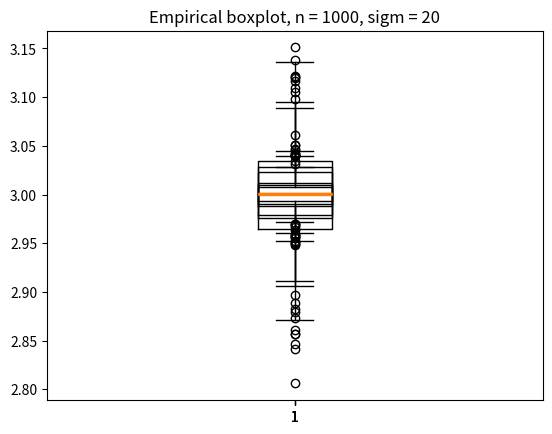

This chart was generated by the following Python code:
import numpy as np
import matplotlib.pyplot as plt

# e)
M = 1000
beta_1  = 3

def func(n, sigm):
    x = np.linspace(1, 100, n)
    est_b = np.zeros(M)
    for i in range(M):
        y = np.zeros(n)
        epsilon = np.random.normal(0, sigm, n)
        y = beta_1 * x + epsilon
        est_b[i] = sum(x * y) / sum(x**2)
    emp_mean_est_b = np.mean(est_b)
    emp_var_est_b = np.var(est_b)
    return est_b, emp_mean_est_b, emp_var_est_b


# n = 100
sigmas  = [10, 20, 30]

for sigm in sigmas:
    est_b, emp_mean_est_b, emp_var_est_b = func(100, sigm)

    theor_mean_est_b = beta_1
    theor_var_est_b = (sigm**2) / sum(np.linspace(1, 100, 100)**2)

    print(f"n = 100, sigm = {sigm}")
    print(f"Theoretical mean: {theor_mean_est_b}, empirical mean: {emp_mean_est_b}")
    print(f"Theoretical var: {theor_var_est_b}, empirical var: {emp_var_est_b}")

    plt.boxplot(est_b)
    plt.title(f"Empirical boxplot, n = {100}, sigm = {sigm}")
    plt.show()


# sigm = 20
ns  = [100, 500, 1000]

for n in ns:
    est_b, emp_mean_est_b, emp_var_est_b = func(n, 20)

    theor_mean_est_b = beta_1
    theor_var_est_b = (20**2) / sum(np.linspace(1, 100, n)**2)

    print(f"n = {n}, sigm = 20")
    print(f"Theoretical mean: {theor_mean_est_b}, empirical mean: {emp_mean_est_b}")
    print(f"Theoretical var: {theor_var_est_b}, empirical var: {emp_var_est_b}")

    plt.boxplot(est_b)
    plt.title(f"Empirical boxplot, n = {n}, sigm = 20")
    plt.show()





